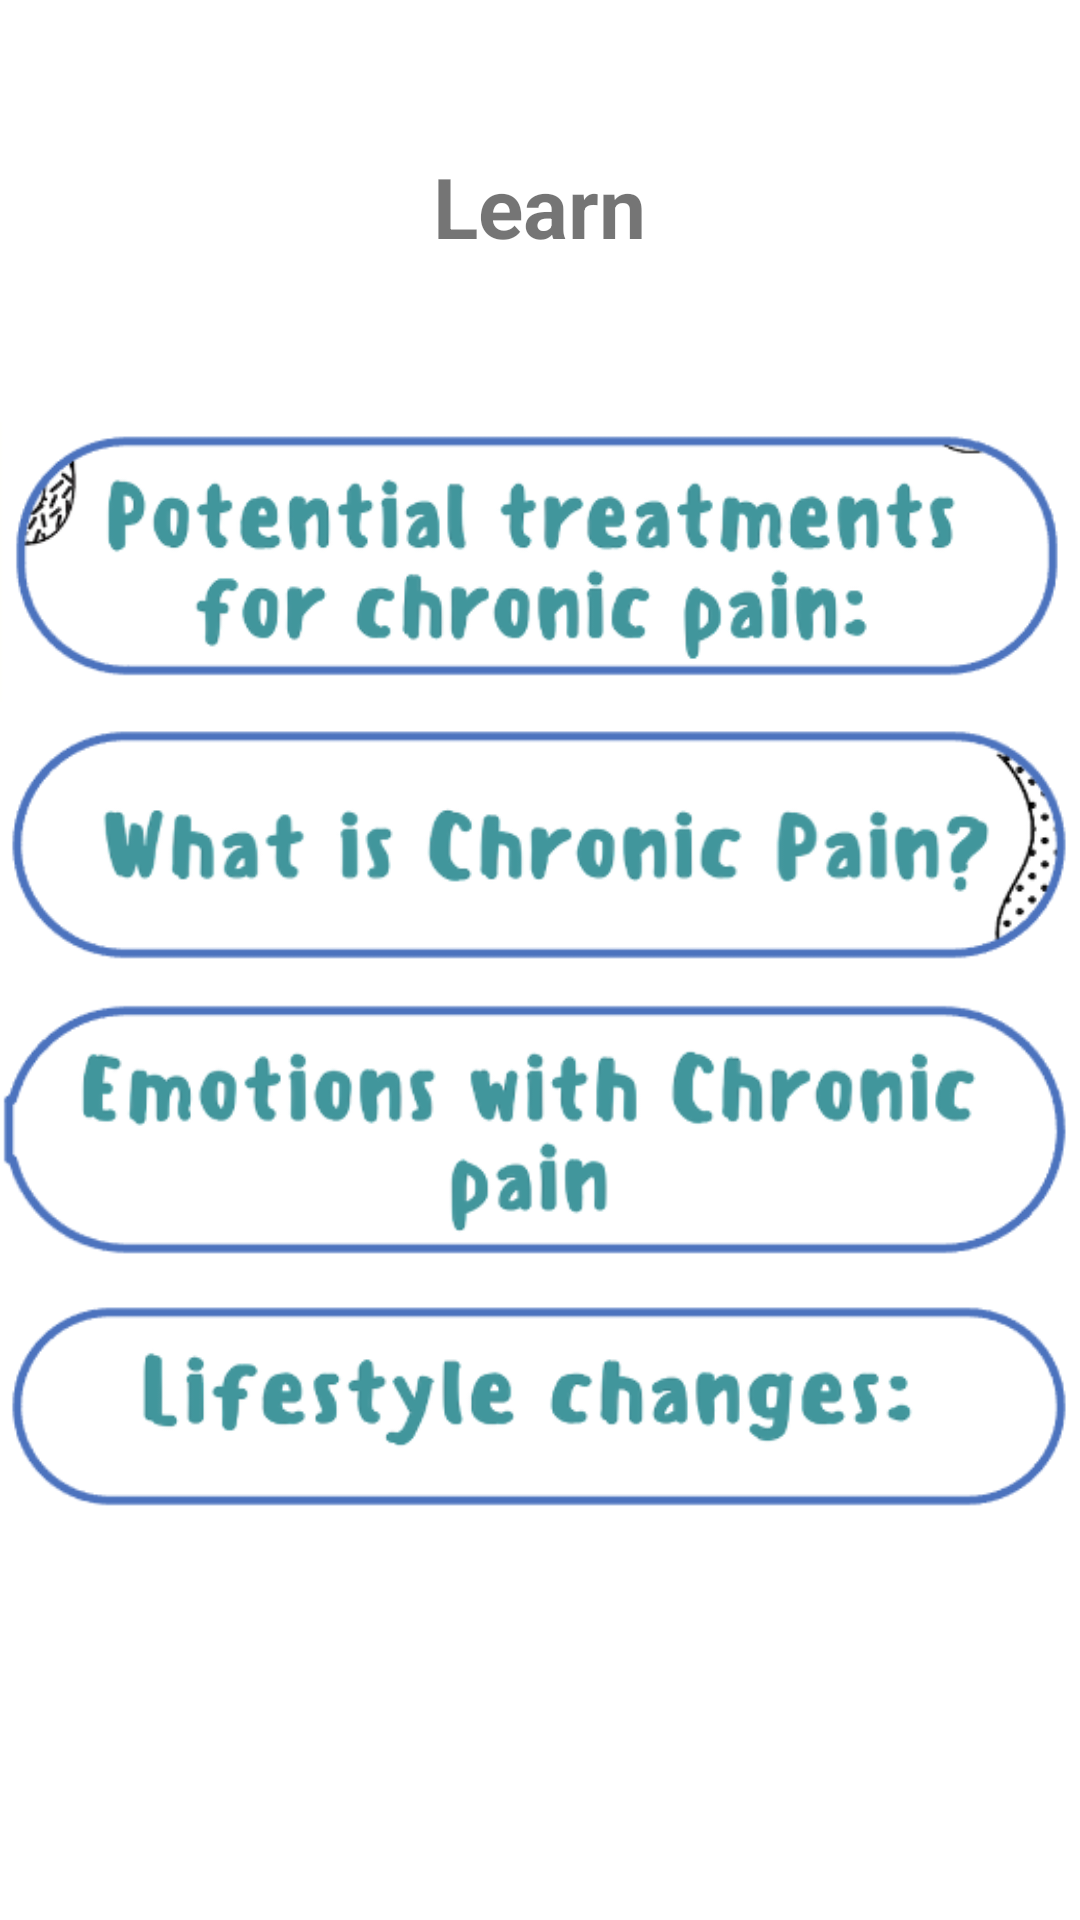

Reconstruct the res/layout file that produces this screen, plus the resources it refers to.
<!-- AndroidManifest.xml: application theme Theme.PainManagementPatientSide -->
<!-- res/layout/fragment_education.xml -->
<?xml version="1.0" encoding="utf-8"?>
<LinearLayout xmlns:android="http://schemas.android.com/apk/res/android"
    xmlns:tools="http://schemas.android.com/tools"
    android:layout_width="match_parent"
    android:layout_height="match_parent"
    android:orientation="vertical"
    tools:context=".fragments.EducationFragment">

    <TextView
        android:layout_width="wrap_content"
        android:layout_height="wrap_content"
        android:layout_gravity="center"
        android:layout_marginVertical="50dp"
        android:text="Learn"
        android:textSize="28sp"
        android:textStyle="bold" />

    <ImageView
        android:id="@+id/button1"
        android:layout_width="wrap_content"
        android:layout_height="100dp"
        android:onClick="onButton1"
        android:src="@drawable/button1" />

    <ImageView
        android:id="@+id/button2"
        android:layout_width="wrap_content"
        android:layout_height="92dp"
        android:onClick="onButton2"
        android:src="@drawable/button2" />

    <ImageView
        android:id="@+id/button3"
        android:layout_width="wrap_content"
        android:layout_height="100dp"
        android:onClick="onButton3"
        android:src="@drawable/button3" />

    <ImageView
        android:id="@+id/button4"
        android:layout_width="wrap_content"
        android:layout_height="81dp"
        android:onClick="onButton4"
        android:src="@drawable/button4" />

</LinearLayout>
<!-- resources referenced by this layout -->
<resources>
  <!-- drawable button1: png bitmap (drawable-v24, 43933 bytes) -->
  <!-- drawable button2: png bitmap (drawable-v24, 30890 bytes) -->
  <!-- drawable button3: png bitmap (drawable-v24, 32559 bytes) -->
  <!-- drawable button4: png bitmap (drawable-v24, 24798 bytes) -->
  <style name="Theme.PainManagementPatientSide" parent="Theme.MaterialComponents.DayNight.DarkActionBar">
          
          <item name="colorPrimary">#03A9F4</item>
          <item name="colorPrimaryVariant">#12309A</item>
          <item name="colorOnPrimary">@color/white</item>
          
          <item name="colorSecondary">#748E8B</item>
          <item name="colorSecondaryVariant">@color/teal_700</item>
          <item name="colorOnSecondary">@color/black</item>
          
          <item name="android:statusBarColor" tools:targetApi="l">?attr/colorPrimaryVariant</item>
  
          
      </style>
  <!-- not gathered from this repository: default colours our renderer supplied (Android Studio template values) -->
  <color name="teal_700">#FF018786</color>
  <color name="black">#FF000000</color>
  <color name="white">#FFFFFFFF</color>
</resources>
